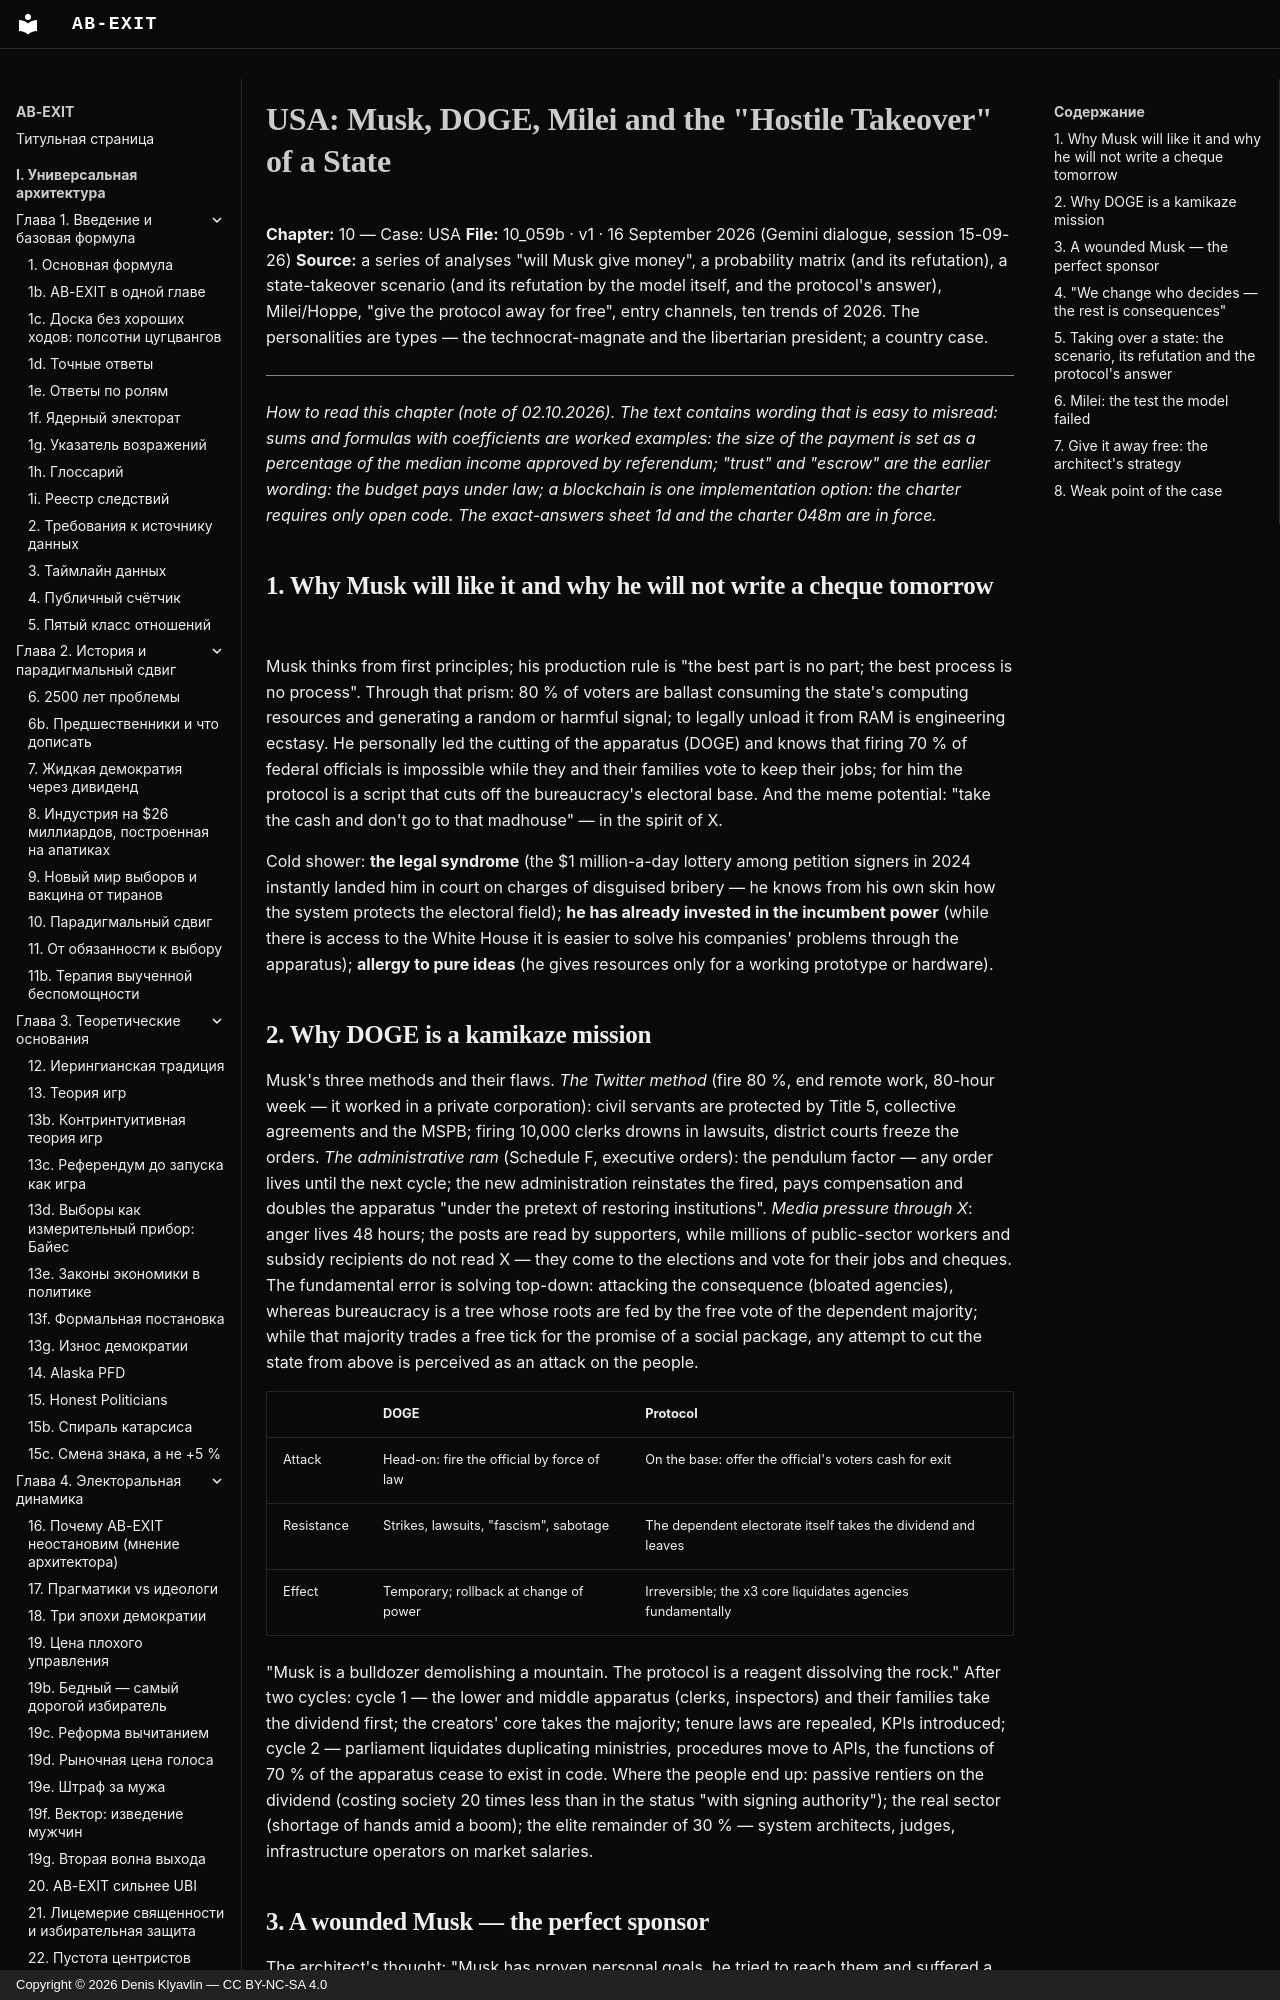

repository: Denis-Kliavlin/ab-exit · page: 10-usa/059b-musk-milei-doge.en/index.html · generator: mkdocs · copyright: Copyright © 2026 Denis Klyavlin — CC BY-NC-SA 4.0

# USA: Musk, DOGE, Milei and the "Hostile Takeover" of a State

**Chapter:** 10 — Case: USA
**File:** 10_059b · v1 · 16 September 2026 (Gemini dialogue, session 15-09-26)
**Source:** a series of analyses "will Musk give money", a probability matrix (and its refutation), a state-takeover scenario (and its refutation by the model itself, and the protocol's answer), Milei/Hoppe, "give the protocol away for free", entry channels, ten trends of 2026. The personalities are types — the technocrat-magnate and the libertarian president; a country case.

---

*How to read this chapter (note of 02.10.2026). The text contains wording that is easy to misread: sums and formulas with coefficients are worked examples: the size of the payment is set as a percentage of the median income approved by referendum; "trust" and "escrow" are the earlier wording: the budget pays under law; a blockchain is one implementation option: the charter requires only open code. The exact-answers sheet 1d and the charter 048m are in force.*

## 1. Why Musk will like it and why he will not write a cheque tomorrow

Musk thinks from first principles; his production rule is "the best part is no part; the best process is no process". Through that prism: 80 % of voters are ballast consuming the state's computing resources and generating a random or harmful signal; to legally unload it from RAM is engineering ecstasy. He personally led the cutting of the apparatus (DOGE) and knows that firing 70 % of federal officials is impossible while they and their families vote to keep their jobs; for him the protocol is a script that cuts off the bureaucracy's electoral base. And the meme potential: "take the cash and don't go to that madhouse" — in the spirit of X.

Cold shower: **the legal syndrome** (the $1 million-a-day lottery among petition signers in 2024 instantly landed him in court on charges of disguised bribery — he knows from his own skin how the system protects the electoral field); **he has already invested in the incumbent power** (while there is access to the White House it is easier to solve his companies' problems through the apparatus); **allergy to pure ideas** (he gives resources only for a working prototype or hardware).

## 2. Why DOGE is a kamikaze mission

Musk's three methods and their flaws. *The Twitter method* (fire 80 %, end remote work, 80-hour week — it worked in a private corporation): civil servants are protected by Title 5, collective agreements and the MSPB; firing 10,000 clerks drowns in lawsuits, district courts freeze the orders. *The administrative ram* (Schedule F, executive orders): the pendulum factor — any order lives until the next cycle; the new administration reinstates the fired, pays compensation and doubles the apparatus "under the pretext of restoring institutions". *Media pressure through X*: anger lives 48 hours; the posts are read by supporters, while millions of public-sector workers and subsidy recipients do not read X — they come to the elections and vote for their jobs and cheques. The fundamental error is solving top-down: attacking the consequence (bloated agencies), whereas bureaucracy is a tree whose roots are fed by the free vote of the dependent majority; while that majority trades a free tick for the promise of a social package, any attempt to cut the state from above is perceived as an attack on the people.

| | DOGE | Protocol |
|---|---|---|
| Attack | Head-on: fire the official by force of law | On the base: offer the official's voters cash for exit |
| Resistance | Strikes, lawsuits, "fascism", sabotage | The dependent electorate itself takes the dividend and leaves |
| Effect | Temporary; rollback at change of power | Irreversible; the x3 core liquidates agencies fundamentally |

"Musk is a bulldozer demolishing a mountain. The protocol is a reagent dissolving the rock." After two cycles: cycle 1 — the lower and middle apparatus (clerks, inspectors) and their families take the dividend first; the creators' core takes the majority; tenure laws are repealed, KPIs introduced; cycle 2 — parliament liquidates duplicating ministries, procedures move to APIs, the functions of 70 % of the apparatus cease to exist in code. Where the people end up: passive rentiers on the dividend (costing society 20 times less than in the status "with signing authority"); the real sector (shortage of hands amid a boom); the elite remainder of 30 % — system architects, judges, infrastructure operators on market salaries.
